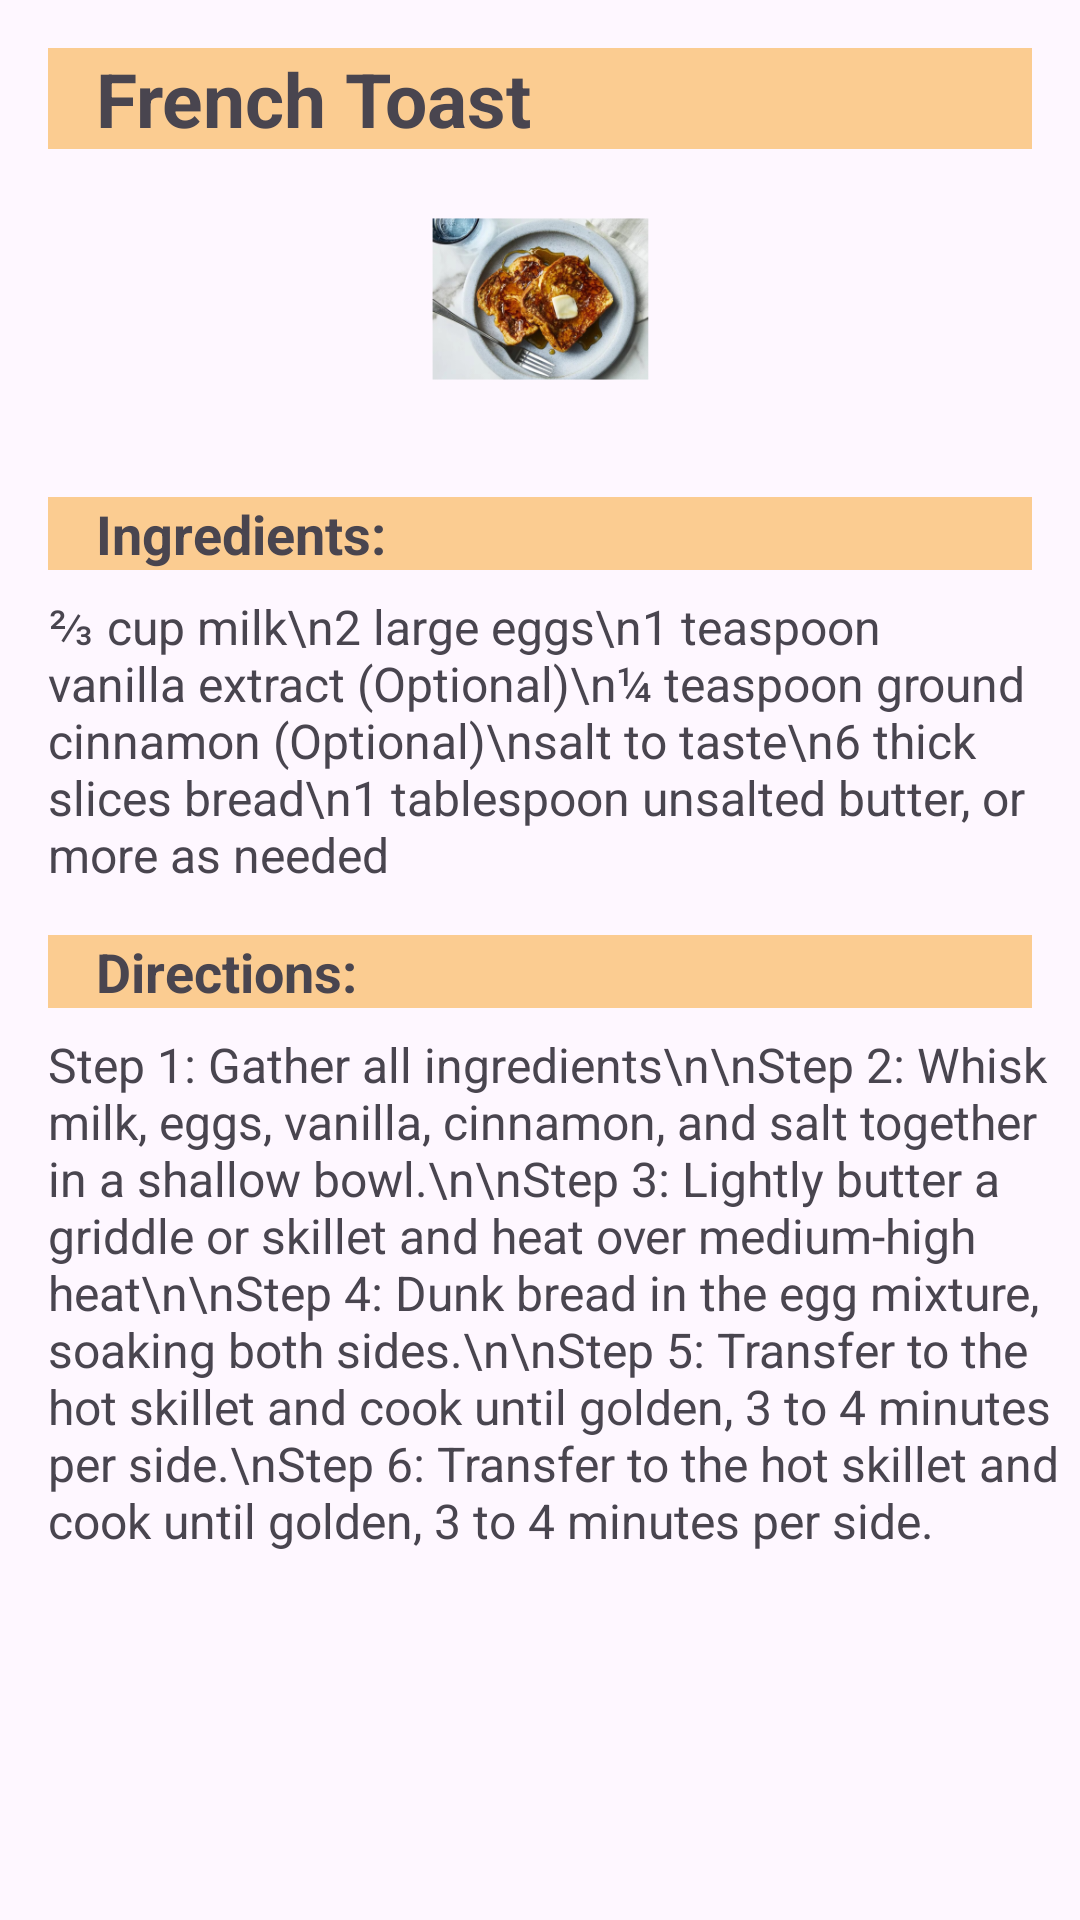

Produce the Android XML layout that renders to this screen, including the resource entries it uses.
<!-- AndroidManifest.xml: application theme Theme.RecipeMasterApp -->
<!-- res/layout/activity_frenchtoast.xml -->
<?xml version="1.0" encoding="utf-8"?>
<androidx.constraintlayout.widget.ConstraintLayout xmlns:android="http://schemas.android.com/apk/res/android"
    xmlns:app="http://schemas.android.com/apk/res-auto"
    android:layout_width="match_parent"
    android:layout_height="match_parent">

    <TextView
        android:id="@+id/title_text"
        android:layout_width="match_parent"
        android:layout_height="wrap_content"
        android:text="French Toast"
        android:textSize="25sp"
        android:textStyle="bold"
        android:layout_marginTop="16dp"
        android:layout_margin="16dp"
        android:paddingLeft="16dp"
        android:background="#FBCC91"
        app:layout_constraintTop_toTopOf="parent"
        app:layout_constraintStart_toStartOf="parent"
        app:layout_constraintEnd_toEndOf="parent" />

    <ImageView
        android:layout_width="300dp"
        android:id="@+id/title_img"
        android:layout_height="100dp"
        android:src="@mipmap/ic_frenchtoast_foreground"
        app:layout_constraintTop_toBottomOf="@+id/title_text"
        android:layout_marginBottom="5dp"
        app:layout_constraintEnd_toEndOf="parent"
        app:layout_constraintStart_toStartOf="parent" />

    <TextView
        android:id="@+id/ingredients_label"
        android:layout_width="match_parent"
        android:layout_height="wrap_content"
        android:text="Ingredients:"
        android:textSize="18sp"
        android:textStyle="bold"
        android:layout_margin="16dp"
        android:paddingLeft="16dp"
        android:background="#FBCC91"
        app:layout_constraintTop_toBottomOf="@id/title_img"
        app:layout_constraintStart_toStartOf="parent"
        app:layout_constraintEnd_toEndOf="parent"
        android:layout_marginTop="16dp" />

    <TextView
        android:id="@+id/ingredients_text"
        android:layout_width="match_parent"
        android:layout_height="wrap_content"
        android:text="⅔ cup milk\n2 large eggs\n1 teaspoon vanilla extract (Optional)\n¼ teaspoon ground cinnamon (Optional)\nsalt to taste\n6 thick slices bread\n1 tablespoon unsalted butter, or more as needed"
        android:textSize="16sp"
        android:layout_marginLeft="16dp"
        app:layout_constraintTop_toBottomOf="@id/ingredients_label"
        app:layout_constraintStart_toStartOf="parent"
        app:layout_constraintEnd_toEndOf="parent"
        android:layout_marginTop="8dp" />

    <TextView
        android:id="@+id/directions_label"
        android:layout_width="match_parent"
        android:layout_height="wrap_content"
        android:text="Directions:"
        android:textSize="18sp"
        android:textStyle="bold"
        android:layout_margin="16dp"
        android:paddingLeft="16dp"
        android:background="#FBCC91"
        app:layout_constraintTop_toBottomOf="@id/ingredients_text"
        app:layout_constraintStart_toStartOf="parent"
        app:layout_constraintEnd_toEndOf="parent"
        android:layout_marginTop="16dp" />

    <TextView
        android:id="@+id/directions_text"
        android:layout_width="match_parent"
        android:layout_height="wrap_content"
        android:text = "Step 1: Gather all ingredients\n\nStep 2: Whisk milk, eggs, vanilla, cinnamon, and salt together in a shallow bowl.\n\nStep 3: Lightly butter a griddle or skillet and heat over medium-high heat\n\nStep 4: Dunk bread in the egg mixture, soaking both sides.\n\nStep 5: Transfer to the hot skillet and cook until golden, 3 to 4 minutes per side.\nStep 6: Transfer to the hot skillet and cook until golden, 3 to 4 minutes per side."
        android:textSize="16sp"
        android:layout_marginLeft="16dp"
        app:layout_constraintTop_toBottomOf="@id/directions_label"
        app:layout_constraintStart_toStartOf="parent"
        app:layout_constraintEnd_toEndOf="parent"
        android:layout_marginTop="8dp" />

    <Button
        android:id="@+id/btn_back"
        android:layout_width="80dp"
        android:layout_height="35dp"
        android:layout_marginStart="312dp"
        android:layout_marginBottom="680dp"
        android:backgroundTint="@color/white"
        android:gravity="bottom"
        android:text="back"
        android:textColor="@color/black"
        app:layout_constraintBottom_toBottomOf="parent"
        app:layout_constraintStart_toStartOf="parent" />


</androidx.constraintlayout.widget.ConstraintLayout>
<!-- resources referenced by this layout -->
<resources>
  <!-- mipmap ic_frenchtoast_foreground: png bitmap (mipmap-hdpi, 30976 bytes) -->
  <style name="Theme.RecipeMasterApp" parent="Base.Theme.RecipeMasterApp" />
  <style name="Base.Theme.RecipeMasterApp" parent="Theme.Material3.DayNight.NoActionBar">
          
          
      </style>
  <!-- not gathered from this repository: default colours our renderer supplied (Android Studio template values) -->
  <color name="black">#FF000000</color>
  <color name="white">#FFFFFFFF</color>
</resources>
